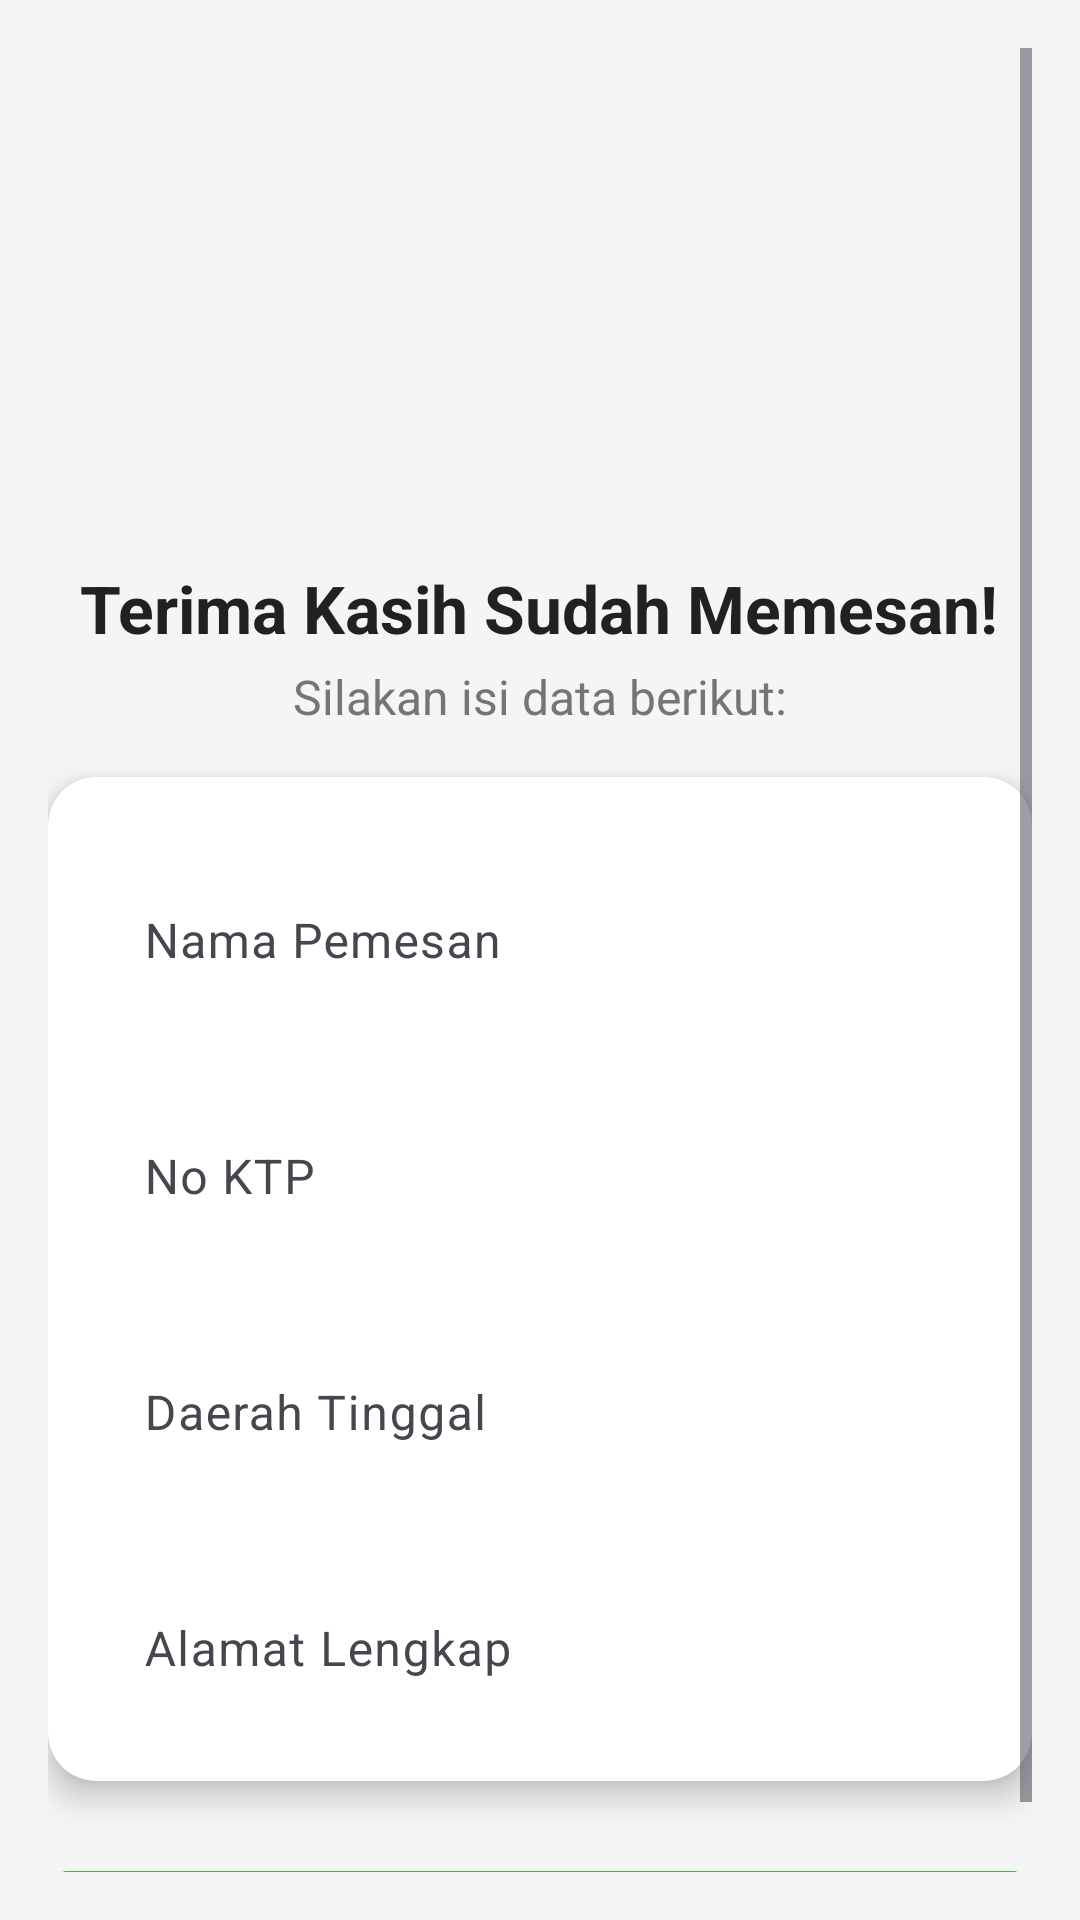

Layout XML and referenced resources for this Android screen:
<!-- AndroidManifest.xml: application theme Theme.FinalProject_Joshua_Arvind -->
<!-- res/layout/order.xml -->
<?xml version="1.0" encoding="utf-8"?>
<ScrollView xmlns:android="http://schemas.android.com/apk/res/android"
    xmlns:app="http://schemas.android.com/apk/res-auto"
    android:layout_width="match_parent"
    android:layout_height="match_parent"
    android:background="#F5F5F5"
    android:padding="16dp">

    <LinearLayout
        android:layout_width="match_parent"
        android:layout_height="wrap_content"
        android:orientation="vertical"
        android:gravity="center_horizontal">

        
        <ImageView
            android:layout_width="160dp"
            android:layout_height="160dp"
            android:src="@drawable/MWB"
            android:contentDescription="Thank You Illustration"
            android:layout_marginBottom="12dp" />

        
        <TextView
            android:id="@+id/orderHeaderText"
            android:layout_width="wrap_content"
            android:layout_height="wrap_content"
            android:text="Terima Kasih Sudah Memesan!"
            android:textSize="22sp"
            android:textStyle="bold"
            android:textColor="#212121"
            android:layout_marginBottom="4dp" />

        <TextView
            android:layout_width="wrap_content"
            android:layout_height="wrap_content"
            android:text="Silakan isi data berikut:"
            android:textSize="16sp"
            android:textColor="#757575"
            android:layout_marginBottom="16dp" />

        
        <androidx.cardview.widget.CardView
            android:layout_width="match_parent"
            android:layout_height="wrap_content"
            app:cardCornerRadius="16dp"
            app:cardElevation="6dp"
            android:layout_marginBottom="24dp">

            <LinearLayout
                android:layout_width="match_parent"
                android:layout_height="wrap_content"
                android:orientation="vertical"
                android:padding="16dp">

                
                <com.google.android.material.textfield.TextInputLayout
                    android:layout_width="match_parent"
                    android:layout_height="wrap_content"
                    android:layout_marginBottom="12dp"
                    android:hint="Nama Pemesan"
                    app:boxBackgroundMode="none">

                    <com.google.android.material.textfield.TextInputEditText
                        android:id="@+id/nameInput"
                        android:layout_width="match_parent"
                        android:layout_height="wrap_content"
                        android:inputType="textPersonName"
                        android:background="@null" />
                </com.google.android.material.textfield.TextInputLayout>

                
                <com.google.android.material.textfield.TextInputLayout
                    android:layout_width="match_parent"
                    android:layout_height="wrap_content"
                    android:layout_marginBottom="12dp"
                    android:hint="No KTP"
                    app:boxBackgroundMode="none">

                    <com.google.android.material.textfield.TextInputEditText
                        android:id="@+id/ktpInput"
                        android:layout_width="match_parent"
                        android:layout_height="wrap_content"
                        android:inputType="number"
                        android:background="@null" />
                </com.google.android.material.textfield.TextInputLayout>

                
                <com.google.android.material.textfield.TextInputLayout
                    android:layout_width="match_parent"
                    android:layout_height="wrap_content"
                    android:layout_marginBottom="12dp"
                    android:hint="Daerah Tinggal"
                    app:boxBackgroundMode="none">

                    <com.google.android.material.textfield.TextInputEditText
                        android:id="@+id/regionInput"
                        android:layout_width="match_parent"
                        android:layout_height="wrap_content"
                        android:inputType="text"
                        android:background="@null" />
                </com.google.android.material.textfield.TextInputLayout>

                
                <com.google.android.material.textfield.TextInputLayout
                    android:layout_width="match_parent"
                    android:layout_height="wrap_content"
                    android:hint="Alamat Lengkap"
                    app:boxBackgroundMode="none">

                    <com.google.android.material.textfield.TextInputEditText
                        android:id="@+id/addressInput"
                        android:layout_width="match_parent"
                        android:layout_height="wrap_content"
                        android:inputType="textMultiLine"
                        android:background="@null" />
                </com.google.android.material.textfield.TextInputLayout>
            </LinearLayout>
        </androidx.cardview.widget.CardView>

        
        <Button
            android:id="@+id/submitButton"
            android:layout_width="match_parent"
            android:layout_height="wrap_content"
            android:text="Kirim Data"
            android:textAllCaps="false"
            android:padding="14dp"
            android:backgroundTint="#4CAF50"
            android:textColor="@android:color/white"
            android:drawableStart="@drawable/ic_send" />

    </LinearLayout>
</ScrollView>
<!-- resources referenced by this layout -->
<resources>
  <style name="Theme.FinalProject_Joshua_Arvind" parent="Base.Theme.FinalProject_Joshua_Arvind" />
  <style name="Base.Theme.FinalProject_Joshua_Arvind" parent="Theme.Material3.DayNight.NoActionBar">
          
          
      </style>
</resources>
